Photos from the image-classification dataset "dataset" in the GitHub repository user631/dokulanc. Its 5 classes are: level, nyugta, oneletrajz, szamla, urlap.

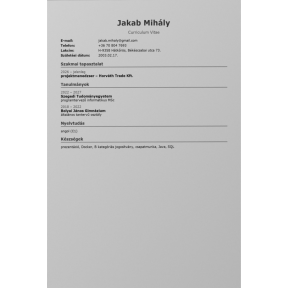
Label: oneletrajz

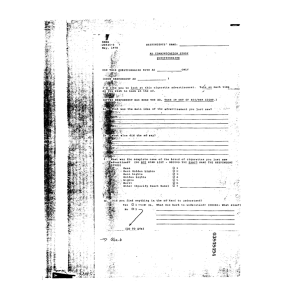
Label: urlap

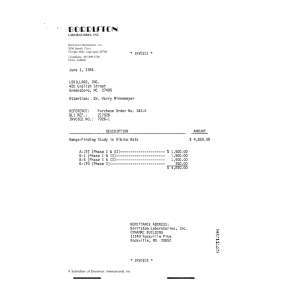
Label: szamla

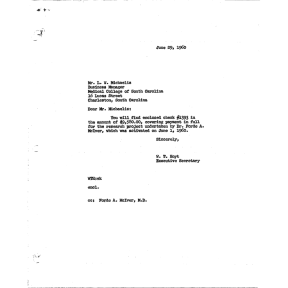
Label: level

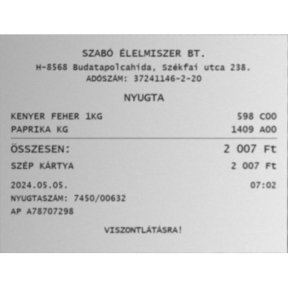
Label: nyugta

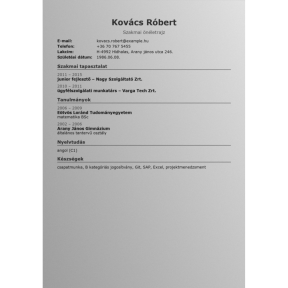
Label: oneletrajz
